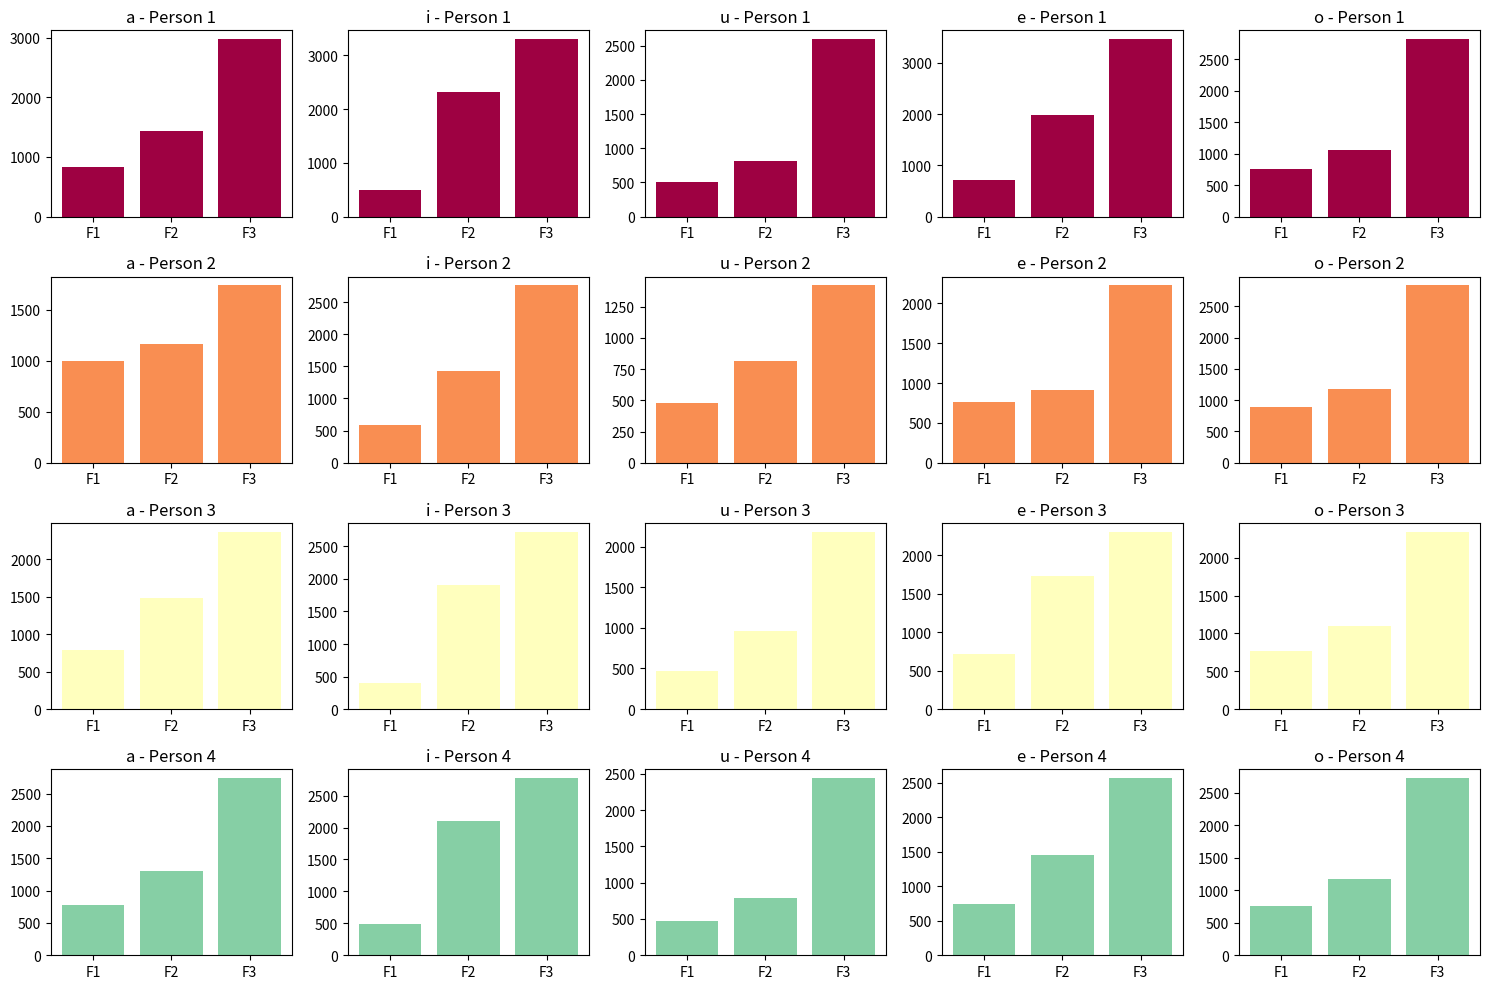

This chart was generated by the following Python code:
import matplotlib.pyplot as plt
import numpy as np

# Dữ liệu của từng người và từng nguyên âm
data = {
    "Person 1": {
        "a": [823, 1429, 2972],
        "i": [495, 2313, 3299],
        "u": [503, 812, 2597],
        "e": [707, 1976, 3462],
        "o": [762, 1060, 2821],
    },
    "Person 2": {
        "a": [1003, 1167, 1741],
        "i": [594, 1421, 2758],
        "u": [482, 816, 1421],
        "e": [759, 911, 2225],
        "o": [887, 1179, 2834],
    },
    "Person 3": {
        "a": [790, 1477, 2364],
        "i": [398, 1904, 2727],
        "u": [474, 957, 2183],
        "e": [717, 1723, 2304],
        "o": [762, 1094, 2344],
    },
    "Person 4": {
        "a": [779, 1302, 2743],
        "i": [490, 2108, 2777],
        "u": [473, 792, 2444],
        "e": [744, 1453, 2571],
        "o": [756, 1172, 2727],
    },
}

# Biểu đồ cột cho mỗi người và từng nguyên âm
fig, axes = plt.subplots(nrows=len(data), ncols=len(data["Person 1"]), figsize=(15, 10))

for i, (nguoi, nguyen_am_data) in enumerate(data.items()):
    for j, (nguyen_am, gia_tri) in enumerate(nguyen_am_data.items()):
        axes[i, j].bar(["F1", "F2", "F3"], gia_tri, color=plt.cm.Spectral(i / len(data)))
        axes[i, j].set_title(f"{nguyen_am} - {nguoi}")

# Chỉnh sửa layout
plt.tight_layout()
plt.show()
